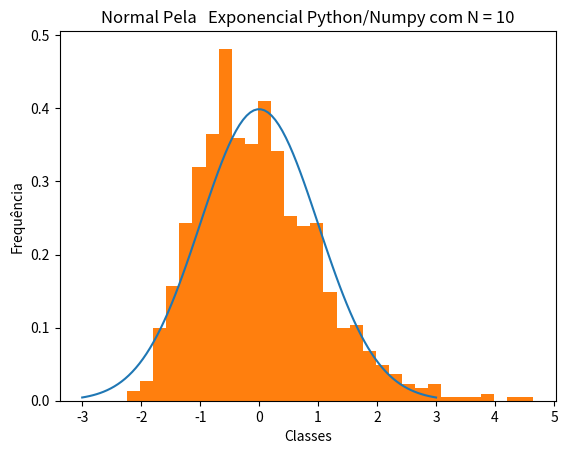
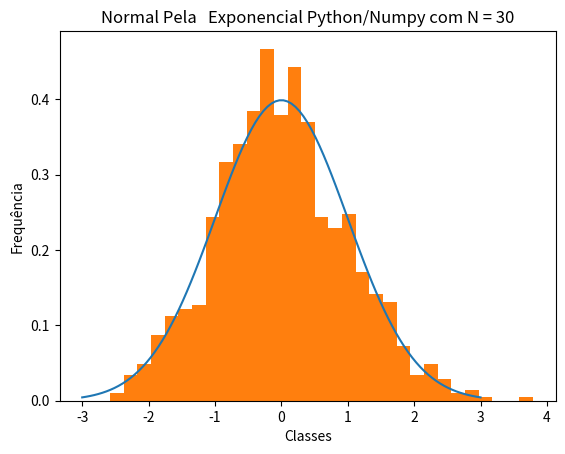
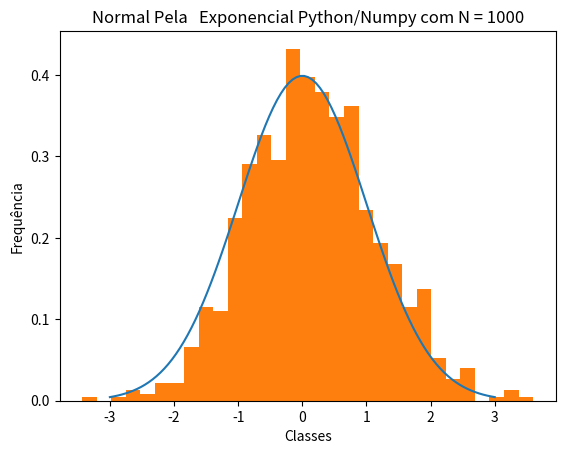

Recreate these plots in Python, in order.
import matplotlib.pyplot as plt
import numpy as np
from math import sqrt
import scipy.stats as stats

mu = 0
variance = 1
sigma = sqrt(variance)
y = np.linspace(mu - 3*sigma, mu + 3*sigma, 100)

mean_x = np.array(range(1000),dtype = float)
lambda_exp = 1.0
x = np.random.exponential(lambda_exp,100000)
n = 10

for i in range(1000):
    mean_x[i] = (np.sum(np.random.choice(x, n, replace=True))/n)
    mean_x[i] = (mean_x[i] - (1/lambda_exp)) / sqrt((1/(lambda_exp*lambda_exp)/n))

plt.figure(1)
#linhas da normal mu = 0 , var = 1
plt.plot(y, stats.norm.pdf(y, mu, sigma))
plt.hist(mean_x, bins = int(sqrt(1000)),density = True)

plt.title('Normal Pela   Exponencial Python/Numpy com N = 10')
plt.ylabel('Frequência')
plt.xlabel('Classes')

n = 30

for i in range(1000):
    mean_x[i] = (np.sum(np.random.choice(x, n, replace=True))/n)
    mean_x[i] = (mean_x[i] - (1/lambda_exp)) / sqrt((1/(lambda_exp*lambda_exp)/n))

plt.figure(2)

#linhas da normal mu = 0 , var = 1
plt.plot(y, stats.norm.pdf(y, mu, sigma))
plt.hist(mean_x, bins = int(sqrt(1000)),density = True)

plt.title('Normal Pela   Exponencial Python/Numpy com N = 30')
plt.ylabel('Frequência')
plt.xlabel('Classes')

n = 1000

for i in range(1000):
    mean_x[i] = (np.sum(np.random.choice(x, n, replace=True))/n)
    mean_x[i] = (mean_x[i] - (1/lambda_exp)) / sqrt((1/(lambda_exp*lambda_exp)/n))

plt.figure(3)
#linhas da normal mu = 0 , var = 1
plt.plot(y, stats.norm.pdf(y, mu, sigma))
plt.hist(mean_x, bins = int(sqrt(1000)),density = True)

plt.title('Normal Pela   Exponencial Python/Numpy com N = 1000')
plt.ylabel('Frequência')
plt.xlabel('Classes')

plt.show()
